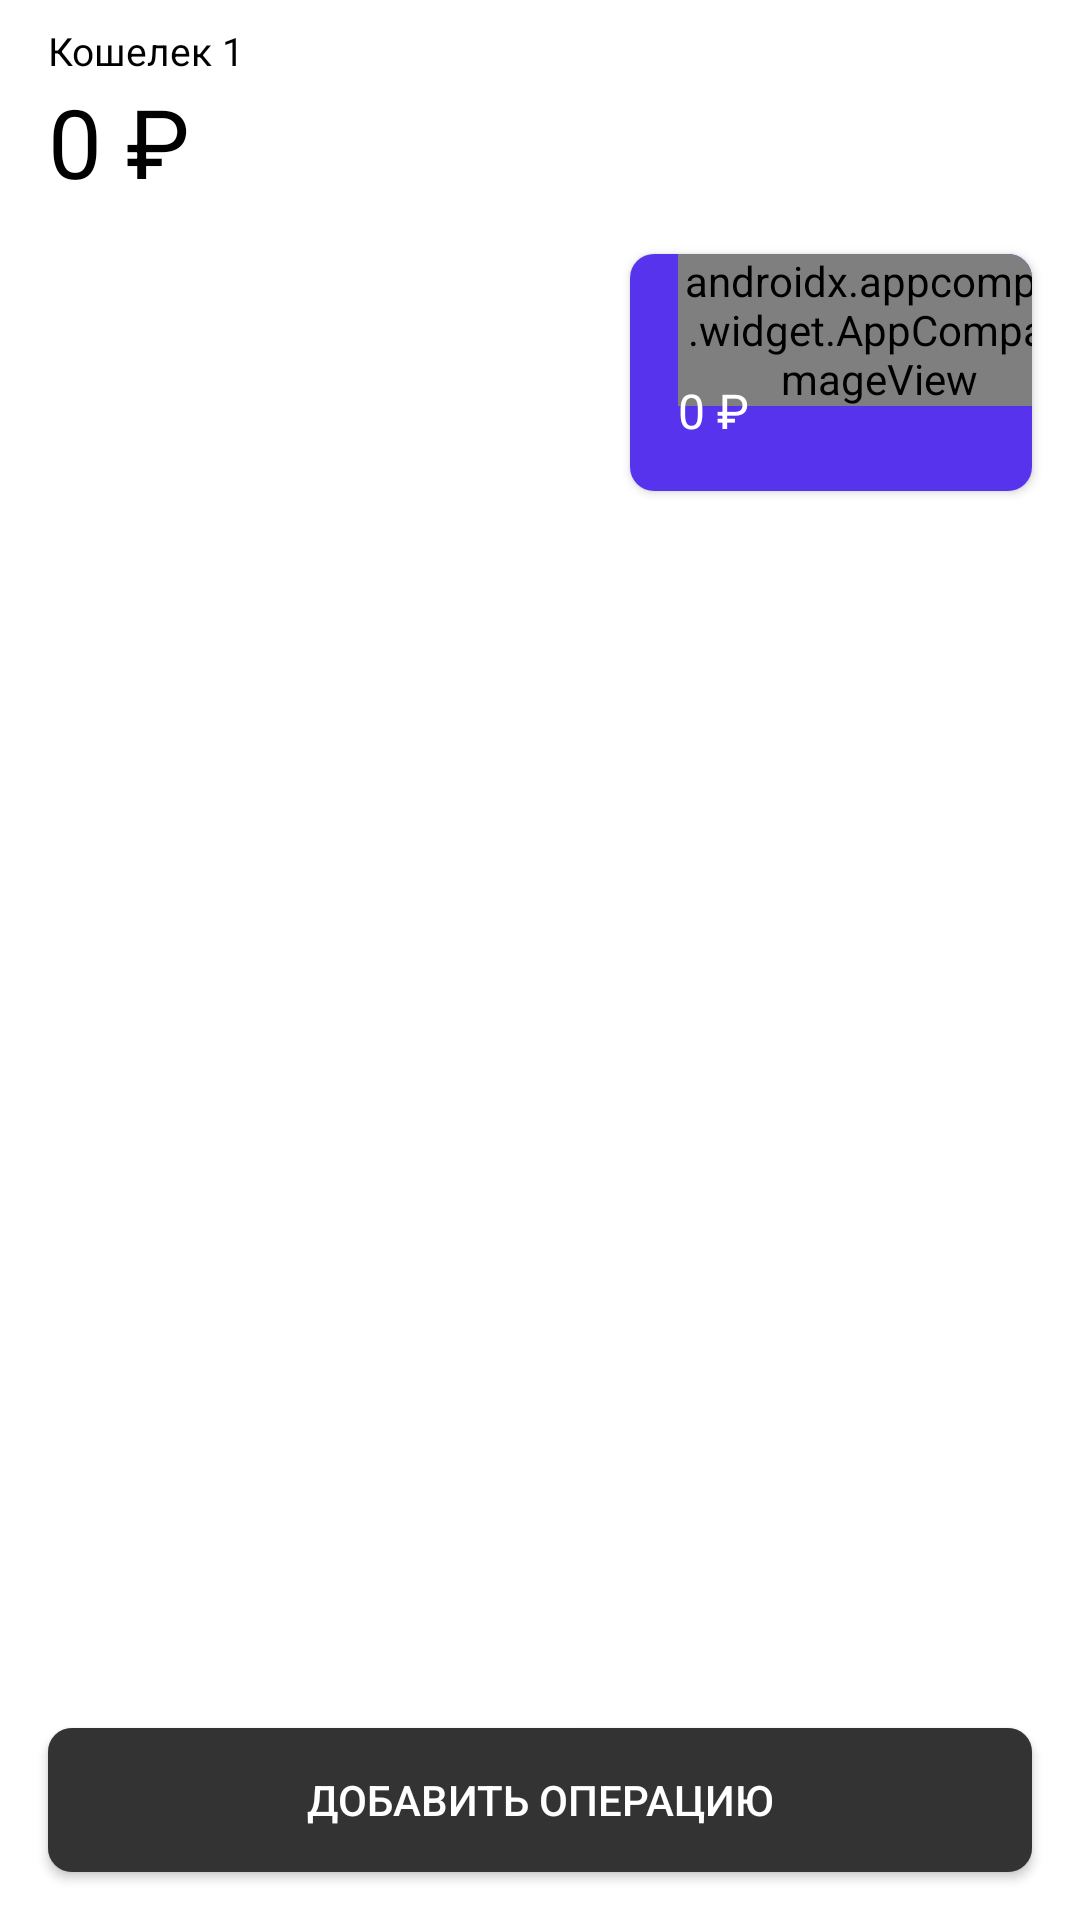

Android layout source for this screen:
<!-- AndroidManifest.xml: application theme Theme.GladkikhVlasovTinkoff -->
<!-- res/layout/fragment_wallet_operation.xml -->
<?xml version="1.0" encoding="utf-8"?>
<androidx.constraintlayout.widget.ConstraintLayout android:layout_width="match_parent"
    android:layout_height="match_parent"
    xmlns:app="http://schemas.android.com/apk/res-auto"
    xmlns:tools="http://schemas.android.com/tools"
    android:background="@color/white"
    tools:context=".ui.ui.walletoperation.WalletOperationFragment"
    xmlns:android="http://schemas.android.com/apk/res/android">


  <androidx.constraintlayout.widget.Guideline
      android:id="@+id/startGuideline"
      android:layout_width="wrap_content"
      android:layout_height="wrap_content"
      android:orientation="vertical"
      app:layout_constraintGuide_begin="16dp" />

  <androidx.constraintlayout.widget.Guideline
      android:id="@+id/endGuideline"
      android:layout_width="wrap_content"
      android:layout_height="wrap_content"
      android:orientation="vertical"
      app:layout_constraintGuide_end="16dp" />

  <TextView
      android:id="@+id/walletName"
      android:layout_width="wrap_content"
      android:layout_height="wrap_content"
      android:layout_marginTop="8dp"
      android:text="@string/test_wallet_name"
      android:textColor="@color/black"
      android:textSize="13sp"
      app:layout_constraintStart_toStartOf="@+id/startGuideline"
      app:layout_constraintTop_toTopOf="parent" />

  <TextView
      android:id="@+id/walletBalance"
      android:layout_width="wrap_content"
      android:layout_height="wrap_content"
      android:text="@string/test_wallet_balance"
      android:textColor="@color/black"
      android:textSize="32sp"
      app:layout_constraintStart_toEndOf="@id/startGuideline"
      app:layout_constraintTop_toBottomOf="@id/walletName" />


  <include
      android:id="@+id/include"
      layout="@layout/wallet_income_plate"
      android:layout_width="0dp"
      android:layout_height="79dp"
      android:layout_marginTop="16dp"
      android:layout_marginEnd="4dp"
      app:layout_constraintEnd_toEndOf="@id/centerGuideline"
      app:layout_constraintHorizontal_bias="0"
      app:layout_constraintStart_toStartOf="@id/startGuideline"
      app:layout_constraintTop_toBottomOf="@id/walletBalance" />

  <include
      layout="@layout/wallet_costs_plate"
      android:layout_width="0dp"
      android:layout_height="79dp"
      android:layout_marginStart="4dp"
      android:layout_marginTop="16dp"
      app:layout_constraintEnd_toEndOf="@id/endGuideline"
      app:layout_constraintHorizontal_bias="0"
      app:layout_constraintStart_toStartOf="@id/centerGuideline"
      app:layout_constraintTop_toBottomOf="@id/walletBalance" />


  <androidx.appcompat.widget.AppCompatButton
      android:id="@+id/buttonAddOperation"
      android:layout_width="0dp"
      android:layout_height="wrap_content"
      android:layout_marginBottom="16dp"
      android:background="@drawable/active_button_back_with_corner_radius"
      android:text="@string/add_operation_text"
      android:textColor="@color/white"
      app:layout_constraintBottom_toBottomOf="parent"
      app:layout_constraintEnd_toStartOf="@+id/endGuideline"
      app:layout_constraintStart_toStartOf="@+id/startGuideline" />

  <androidx.constraintlayout.widget.Guideline
      android:id="@+id/centerGuideline"
      android:layout_width="wrap_content"
      android:layout_height="wrap_content"
      android:orientation="vertical"
      app:layout_constraintGuide_begin="206dp" />

  <androidx.recyclerview.widget.RecyclerView
      android:id="@+id/wallet_recycle"
      android:layout_width="0dp"
      android:layout_height="0dp"
      android:layout_margin="8dp"
      app:layout_constraintBottom_toTopOf="@+id/buttonAddOperation"
      app:layout_constraintEnd_toStartOf="@+id/endGuideline"
      app:layout_constraintStart_toStartOf="@+id/startGuideline"
      app:layout_constraintTop_toBottomOf="@+id/include" />



 </androidx.constraintlayout.widget.ConstraintLayout>
<!-- res/layout/wallet_income_plate.xml (included above) -->
<?xml version="1.0" encoding="utf-8"?>
<androidx.cardview.widget.CardView xmlns:android="http://schemas.android.com/apk/res/android"
    xmlns:app="http://schemas.android.com/apk/res-auto"
    xmlns:tools="http://schemas.android.com/tools"
    android:id="@+id/card_income"
    android:layout_width="match_parent"
    android:layout_height="78dp"
    android:clickable="true"
    app:cardBackgroundColor=" @color/purple"
    app:cardCornerRadius="8dp"
    app:cardElevation="0dp">

    <androidx.constraintlayout.widget.ConstraintLayout
        android:id="@+id/background"
        android:layout_width="match_parent"
        android:layout_height="match_parent">

        <TextView
            android:id="@+id/incomeText"
            android:layout_width="wrap_content"
            android:layout_height="wrap_content"
            android:layout_marginStart="6dp"
            android:layout_marginTop="16dp"
            android:textColor="@color/white"
            android:textSize="13sp"
            app:layout_constraintStart_toEndOf="@+id/incomeIcon"
            app:layout_constraintTop_toTopOf="parent"
            tools:text="@string/income_text" />

        <ImageView
            android:id="@+id/incomeIcon"
            android:layout_width="wrap_content"
            android:layout_height="wrap_content"
            android:layout_marginStart="16dp"
            android:contentDescription="@string/income_identifier_icon"
            app:layout_constraintBottom_toBottomOf="@+id/incomeText"
            app:layout_constraintStart_toStartOf="parent"

            app:layout_constraintTop_toTopOf="@+id/incomeText"
            app:srcCompat="@drawable/ic_income_dot" />

        <TextView
            android:id="@+id/incomeValue"
            android:layout_width="wrap_content"
            android:layout_height="wrap_content"
            android:layout_marginStart="16dp"
            android:layout_marginBottom="16dp"
            android:text="@string/income_value_test_text"
            android:textColor="#FFFFFF"
            android:textSize="16sp"
            android:ellipsize="end"
            android:maxLines="1"
            app:layout_constraintBottom_toBottomOf="parent"
            app:layout_constraintEnd_toEndOf="parent"
            app:layout_constraintHorizontal_bias="0"
            app:layout_constraintStart_toStartOf="parent" />
    </androidx.constraintlayout.widget.ConstraintLayout>
</androidx.cardview.widget.CardView>
<!-- res/layout/wallet_costs_plate.xml (included above) -->
<?xml version="1.0" encoding="utf-8"?>
<androidx.cardview.widget.CardView
        xmlns:android="http://schemas.android.com/apk/res/android"
        xmlns:app="http://schemas.android.com/apk/res-auto"
        xmlns:tools="http://schemas.android.com/tools"
        android:layout_width="match_parent"
        android:layout_height="78dp"
        app:cardCornerRadius="8dp"
        app:layout_constraintTop_toTopOf="parent">

        <androidx.constraintlayout.widget.ConstraintLayout
            android:layout_width="match_parent"
            android:layout_height="match_parent"
            android:background="@color/purple">

            <androidx.appcompat.widget.AppCompatTextView
                android:id="@+id/costsText"
                android:layout_width="wrap_content"
                android:layout_height="wrap_content"
                android:layout_marginStart="6dp"
                android:layout_marginTop="16dp"
                android:text="@string/costs_text"
                android:textColor="@color/white"
                android:textSize="13sp"
                app:layout_constraintStart_toEndOf="@+id/costsIcon"
                app:layout_constraintTop_toTopOf="parent" />

            <androidx.appcompat.widget.AppCompatImageView
                android:id="@+id/costsIcon"
                android:layout_width="wrap_content"
                android:layout_height="wrap_content"
                android:layout_marginStart="16dp"
                app:layout_constraintBottom_toBottomOf="@+id/costsText"
                app:layout_constraintStart_toStartOf="parent"
                app:layout_constraintTop_toTopOf="@+id/costsText"
                app:srcCompat="@drawable/ic_costs_dot"
                android:contentDescription="@string/costs_identifier_icon" />

            <androidx.appcompat.widget.AppCompatTextView
                android:id="@+id/costsValue"
                android:layout_width="wrap_content"
                android:layout_height="wrap_content"
                android:layout_marginStart="16dp"
                android:layout_marginBottom="16dp"
                android:text="@string/test_costs_value"
                android:textColor="@color/white"
                android:textSize="16sp"
                app:layout_constraintBottom_toBottomOf="parent"
                app:layout_constraintStart_toStartOf="parent" />
        </androidx.constraintlayout.widget.ConstraintLayout>
</androidx.cardview.widget.CardView>
<!-- resources referenced by this layout -->
<resources>
  <color name="black">#FF000000</color>
  <color name="purple">#ff5833EE</color>
  <color name="white">#FFFFFFFF</color>
  <!-- drawable active_button_back_with_corner_radius (drawable-v21) -->
  <?xml version="1.0" encoding="utf-8"?>
  <ripple xmlns:android="http://schemas.android.com/apk/res/android"
      android:color="@color/light_gray">
      <item android:id="@+id/mask">
          <shape android:shape="rectangle">
              <solid android:color="@color/light_gray" />
              <corners android:radius="8dp" />
          </shape>
      </item>
  
      <item android:id="@android:id/background">
          <shape android:shape="rectangle">
              <gradient
                  android:angle="90"
                  android:endColor="@color/dark_gray"
                  android:startColor="@color/dark_gray"
                  android:type="linear" />
              <corners android:radius="8dp" />
          </shape>
      </item>
  </ripple>
  <!-- drawable ic_costs_dot (drawable) -->
  <svg width="8" height="9" viewBox="0 0 8 9" fill="none" xmlns="http://www.w3.org/2000/svg">
      <circle cx="4" cy="4.5" r="4" fill="#F52222"/>
  </svg>
  <string name="add_operation_text">Добавить операцию</string>
  <string name="costs_identifier_icon">Costs identifier icon</string>
  <string name="costs_text">Расходы</string>
  <string name="income_identifier_icon">Income identifier icon</string>
  <string name="income_text">Доход</string>
  <string name="income_value_test_text">0 ₽</string>
  <string name="test_costs_value">0 ₽</string>
  <string name="test_wallet_balance">0 ₽</string>
  <string name="test_wallet_name">Кошелек 1</string>
  <style name="Theme.GladkikhVlasovTinkoff" parent="Theme.MaterialComponents.DayNight.NoActionBar">
          
          <item name="colorPrimary">@color/purple_500</item>
          <item name="colorPrimaryVariant">@color/purple_700</item>
          <item name="colorOnPrimary">@color/white</item>
          
          <item name="colorSecondary">@color/purple</item>
          <item name="colorSecondaryVariant">@color/teal_700</item>
          <item name="colorOnSecondary">@color/black</item>
          
          <item name="android:statusBarColor" tools:targetApi="l">?attr/colorPrimaryVariant</item>
          
  
          <item name="android:textColorPrimary">@color/black</item>
          <item name="android:textColorSecondary">@color/black</item>
          <item name="android:textColorTertiary">@color/black</item>
          <item name="android:textColorPrimaryInverse">@color/black</item>
          <item name="android:textColorSecondaryInverse">@color/black</item>
          <item name="android:textColorTertiaryInverse">@color/black</item>
      </style>
  <color name="light_gray">#ff9299A2</color>
  <color name="dark_gray">#ff333333</color>
  <color name="purple_500">#FF6200EE</color>
  <color name="purple_700">#FF3700B3</color>
  <color name="teal_700">#FF018786</color>
</resources>
